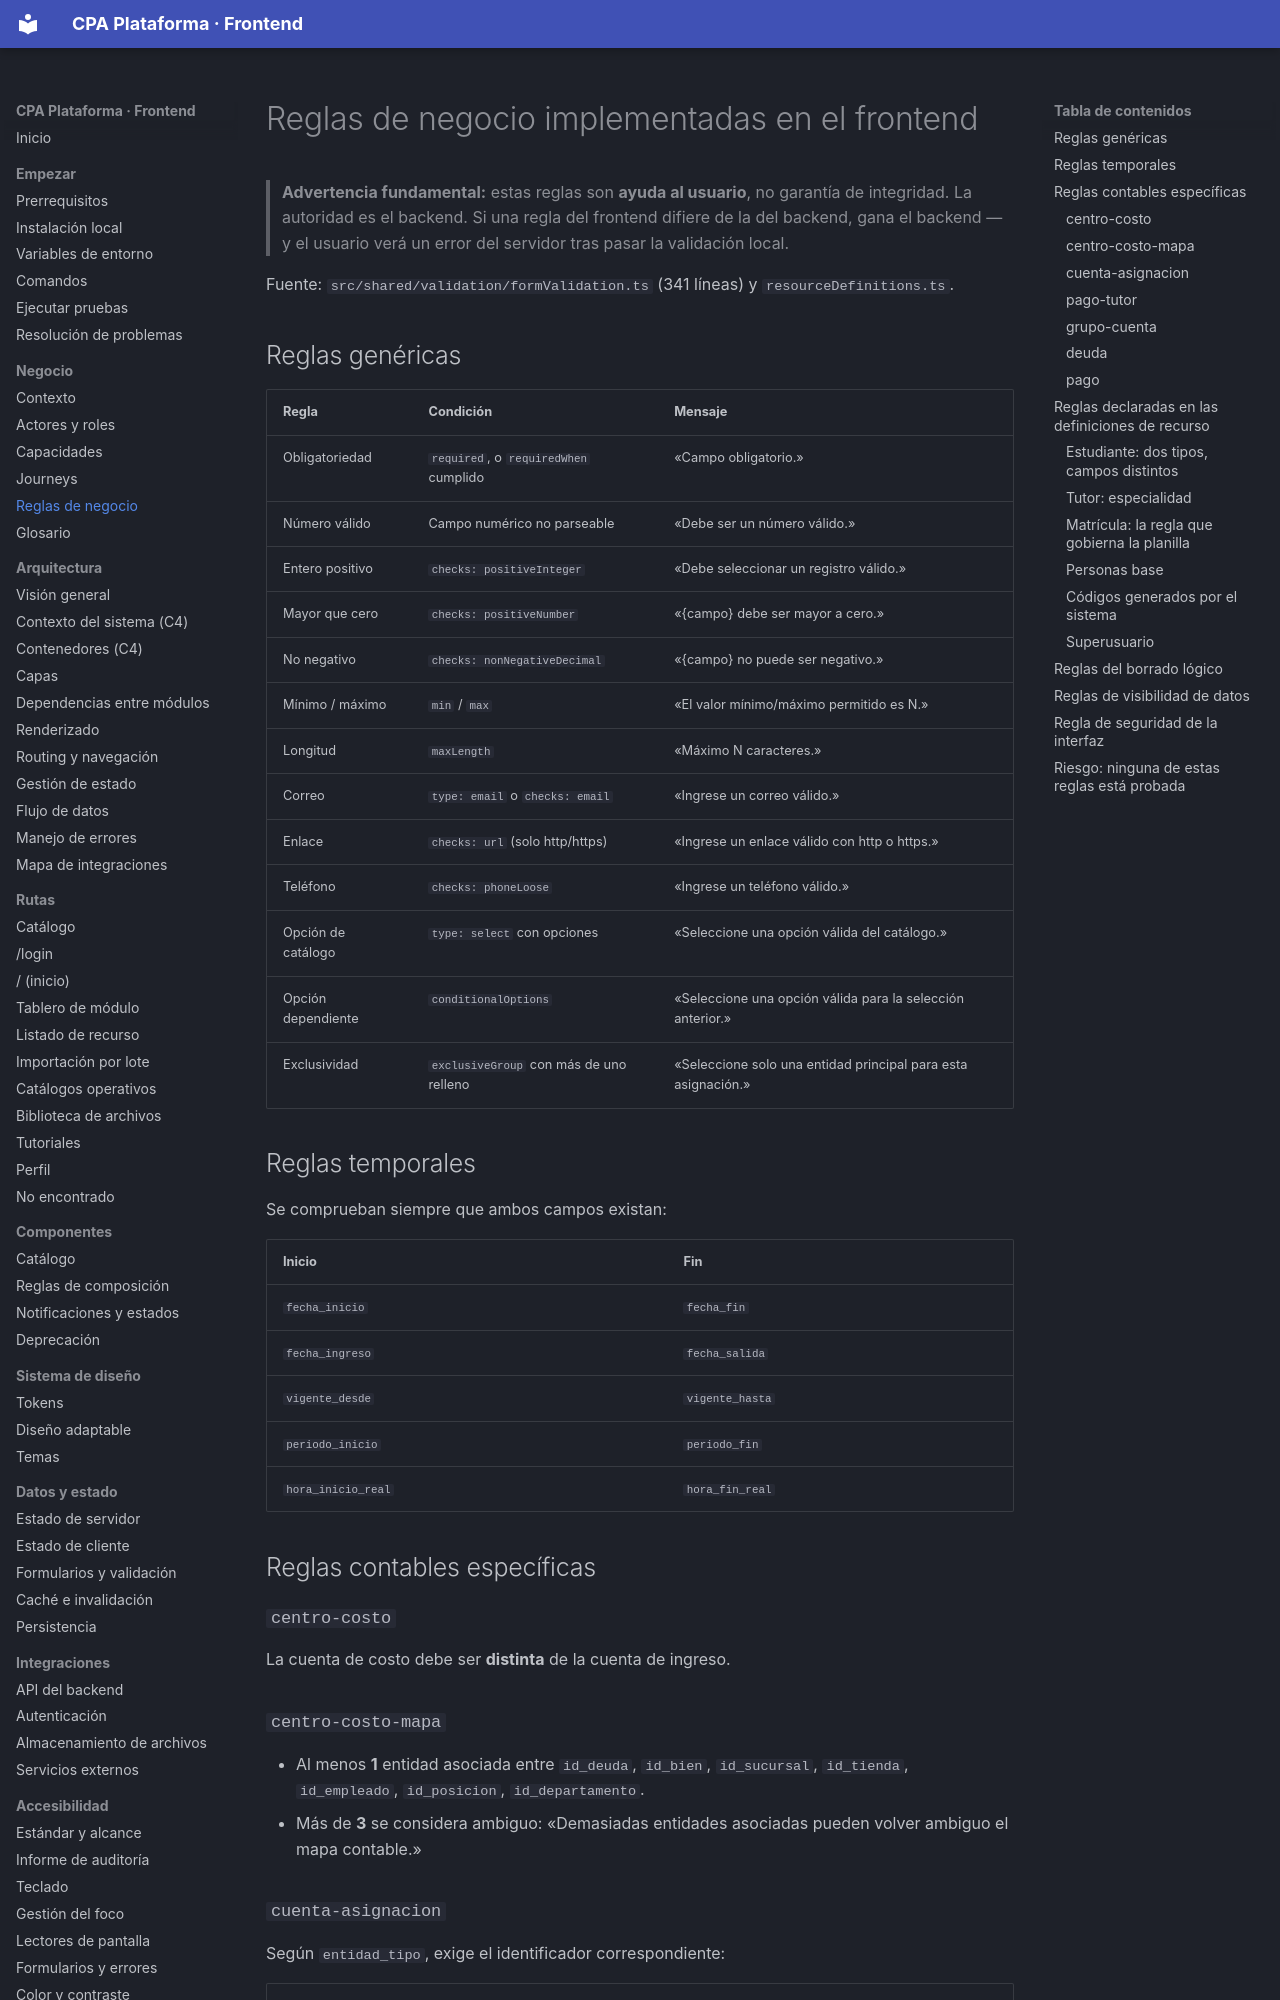

repository: PabloArauzCaballero/cpa_plataforma_frontend · page: business/business-rules/index.html · generator: mkdocs

# Reglas de negocio implementadas en el frontend

> **Advertencia fundamental:** estas reglas son **ayuda al usuario**, no garantía de integridad. La autoridad es el backend. Si una regla del frontend difiere de la del backend, gana el backend — y el usuario verá un error del servidor tras pasar la validación local.

Fuente: `src/shared/validation/formValidation.ts` (341 líneas) y `resourceDefinitions.ts`.

## Reglas genéricas

| Regla | Condición | Mensaje |
| --- | --- | --- |
| Obligatoriedad | `required`, o `requiredWhen` cumplido | «Campo obligatorio.» |
| Número válido | Campo numérico no parseable | «Debe ser un número válido.» |
| Entero positivo | `checks: positiveInteger` | «Debe seleccionar un registro válido.» |
| Mayor que cero | `checks: positiveNumber` | «{campo} debe ser mayor a cero.» |
| No negativo | `checks: nonNegativeDecimal` | «{campo} no puede ser negativo.» |
| Mínimo / máximo | `min` / `max` | «El valor mínimo/máximo permitido es N.» |
| Longitud | `maxLength` | «Máximo N caracteres.» |
| Correo | `type: email` o `checks: email` | «Ingrese un correo válido.» |
| Enlace | `checks: url` (solo http/https) | «Ingrese un enlace válido con http o https.» |
| Teléfono | `checks: phoneLoose` | «Ingrese un teléfono válido.» |
| Opción de catálogo | `type: select` con opciones | «Seleccione una opción válida del catálogo.» |
| Opción dependiente | `conditionalOptions` | «Seleccione una opción válida para la selección anterior.» |
| Exclusividad | `exclusiveGroup` con más de uno relleno | «Seleccione solo una entidad principal para esta asignación.» |

## Reglas temporales

Se comprueban siempre que ambos campos existan:

| Inicio | Fin |
| --- | --- |
| `fecha_inicio` | `fecha_fin` |
| `fecha_ingreso` | `fecha_salida` |
| `vigente_desde` | `vigente_hasta` |
| `periodo_inicio` | `periodo_fin` |
| `hora_inicio_real` | `hora_fin_real` |

## Reglas contables específicas

### `centro-costo`
La cuenta de costo debe ser **distinta** de la cuenta de ingreso.

### `centro-costo-mapa`
- Al menos **1** entidad asociada entre `id_deuda`, `id_bien`, `id_sucursal`, `id_tienda`, `id_empleado`, `id_posicion`, `id_departamento`.
- Más de **3** se considera ambiguo: «Demasiadas entidades asociadas pueden volver ambiguo el mapa contable.»
